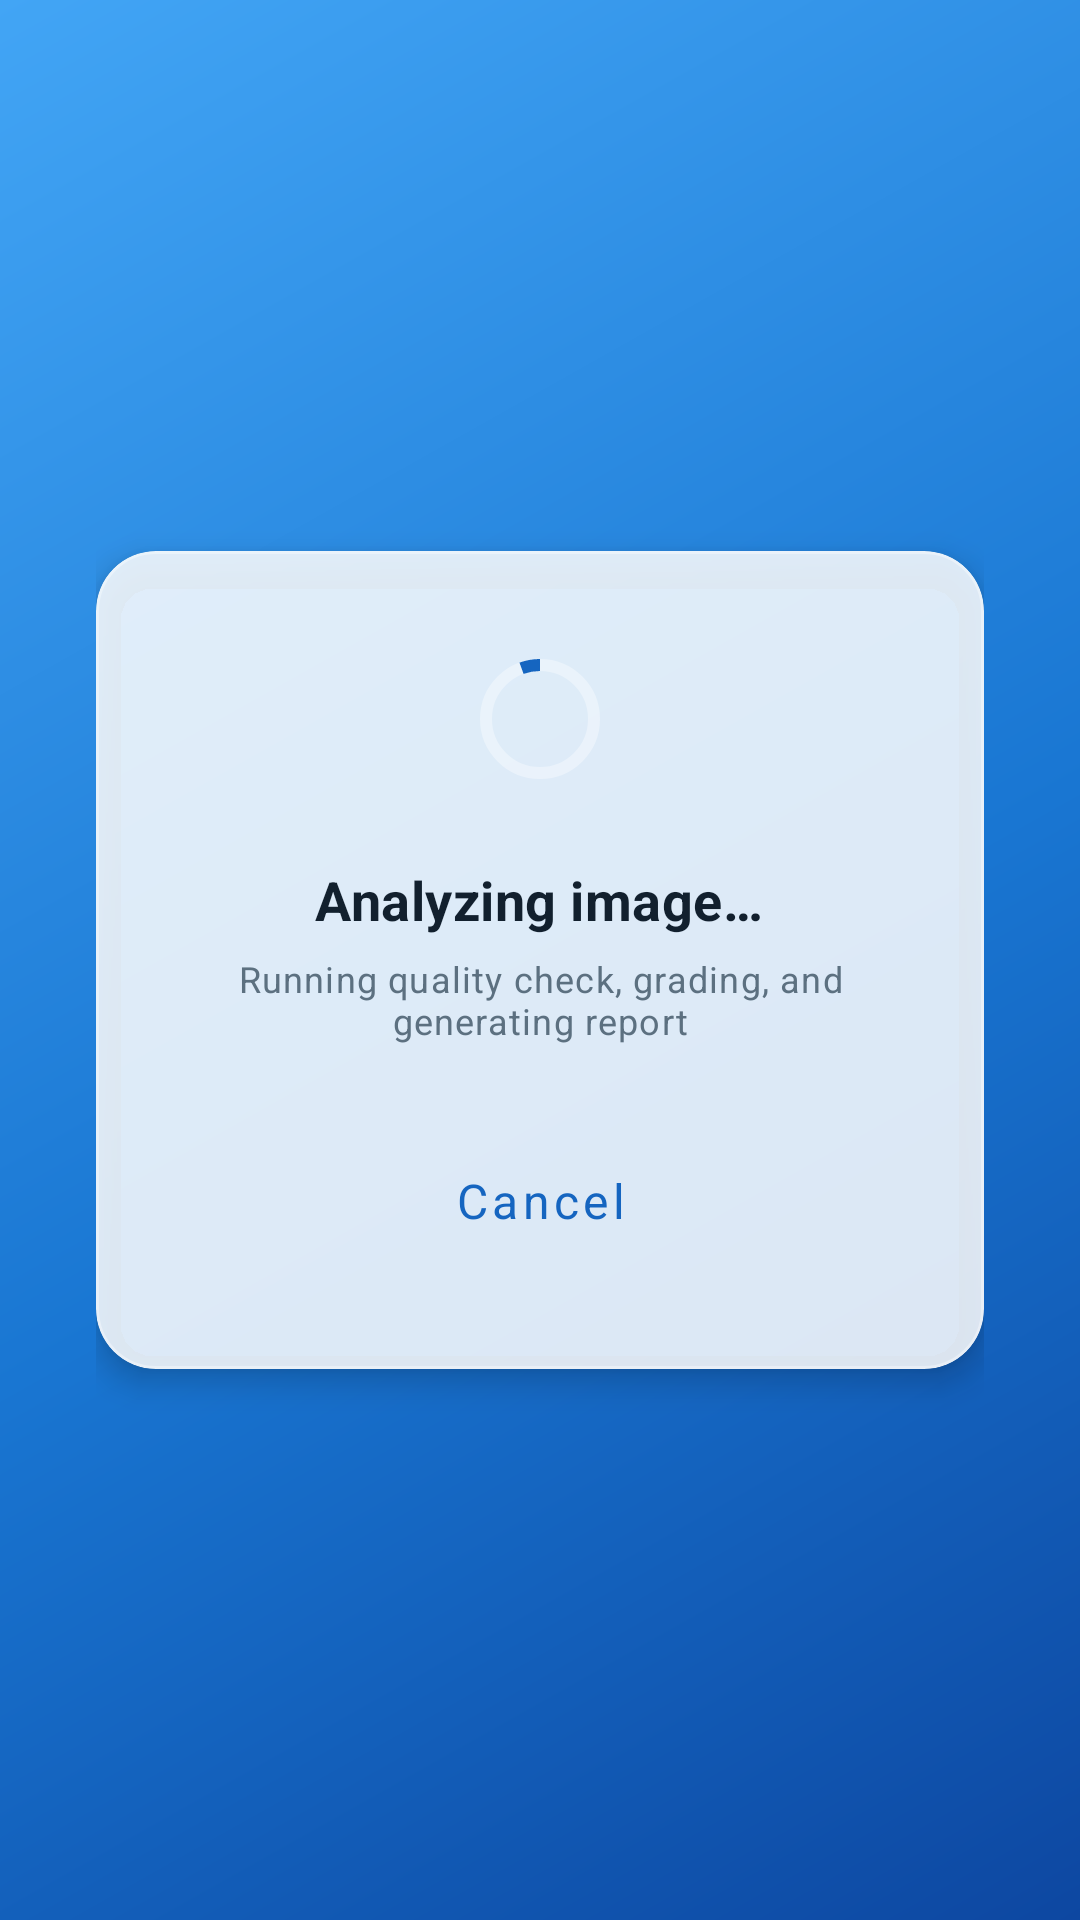

The Android layout XML behind this screen, and the referenced resources:
<!-- AndroidManifest.xml: application theme Theme.Drishti -->
<!-- res/layout/fragment_processing.xml -->
<?xml version="1.0" encoding="utf-8"?>
<LinearLayout xmlns:android="http://schemas.android.com/apk/res/android"
    xmlns:app="http://schemas.android.com/apk/res-auto"
    android:layout_width="match_parent"
    android:layout_height="match_parent"
    android:background="@drawable/bg_app_gradient"
    android:gravity="center"
    android:orientation="vertical"
    android:padding="32dp">

    <com.google.android.material.card.MaterialCardView
        style="@style/Widget.Drishti.Card"
        android:layout_width="match_parent"
        android:layout_height="wrap_content">

        <LinearLayout
            android:layout_width="match_parent"
            android:layout_height="wrap_content"
            android:gravity="center"
            android:orientation="vertical"
            android:padding="32dp">

            <com.google.android.material.progressindicator.CircularProgressIndicator
                android:layout_width="64dp"
                android:layout_height="64dp"
                android:indeterminate="true"
                app:indicatorColor="@color/drishti_blue_800"
                app:trackColor="@color/glass_border" />

            <TextView
                android:layout_width="wrap_content"
                android:layout_height="wrap_content"
                android:layout_marginTop="24dp"
                android:text="@string/processing_title"
                android:textAppearance="@style/TextAppearance.Drishti.Title"
                android:textSize="18sp" />

            <TextView
                android:layout_width="wrap_content"
                android:layout_height="wrap_content"
                android:layout_marginTop="6dp"
                android:gravity="center"
                android:text="@string/processing_subtitle"
                android:textAppearance="@style/TextAppearance.Drishti.Caption" />

            <com.google.android.material.button.MaterialButton
                android:id="@+id/cancelButton"
                style="@style/Widget.Drishti.Button.Text"
                android:layout_width="wrap_content"
                android:layout_height="wrap_content"
                android:layout_marginTop="28dp"
                android:text="@string/btn_cancel" />
        </LinearLayout>
    </com.google.android.material.card.MaterialCardView>

</LinearLayout>
<!-- resources referenced by this layout -->
<resources>
  <color name="drishti_blue_800">#1565C0</color>
  <color name="glass_border">#59FFFFFF</color>
  <!-- drawable bg_app_gradient (drawable) -->
  <shape xmlns:android="http://schemas.android.com/apk/res/android" android:shape="rectangle">
      <gradient
          android:type="linear"
          android:angle="135"
          android:startColor="@color/drishti_blue_900"
          android:centerColor="@color/drishti_blue_700"
          android:endColor="@color/drishti_blue_400"
          android:centerX="0.45" />
  </shape>
  <string name="btn_cancel">Cancel</string>
  <string name="processing_subtitle">Running quality check, grading, and generating report</string>
  <string name="processing_title">Analyzing image…</string>
  <style name="TextAppearance.Drishti.Caption" parent="TextAppearance.MaterialComponents.Caption">
          <item name="android:textColor">@color/text_secondary</item>
      </style>
  <style name="TextAppearance.Drishti.Title" parent="TextAppearance.MaterialComponents.Subtitle1">
          <item name="android:textColor">@color/text_primary</item>
          <item name="android:textStyle">bold</item>
      </style>
  <style name="Widget.Drishti.Button.Text" parent="Widget.MaterialComponents.Button.TextButton">
          <item name="android:textAllCaps">false</item>
          <item name="android:textColor">@color/drishti_blue_800</item>
      </style>
  <style name="Widget.Drishti.Card" parent="Widget.MaterialComponents.CardView">
          <item name="cardCornerRadius">20dp</item>
          <item name="cardElevation">6dp</item>
          <item name="cardBackgroundColor">@color/glass_panel</item>
          <item name="strokeColor">@color/glass_border</item>
          <item name="strokeWidth">1dp</item>
      </style>
  <style name="Theme.Drishti" parent="Theme.MaterialComponents.DayNight.NoActionBar">
          <item name="colorPrimary">@color/drishti_blue_800</item>
          <item name="colorPrimaryVariant">@color/drishti_blue_900</item>
          <item name="colorOnPrimary">@color/on_primary</item>
          <item name="colorSecondary">@color/drishti_blue_500</item>
          <item name="colorSecondaryVariant">@color/drishti_blue_700</item>
          <item name="colorOnSecondary">@color/on_primary</item>
          <item name="android:colorBackground">@color/background</item>
          <item name="colorSurface">@color/surface</item>
          <item name="colorOnSurface">@color/text_primary</item>
          <item name="colorError">@color/status_severe</item>
          <item name="android:statusBarColor">@color/drishti_blue_900</item>
          <item name="android:windowLightStatusBar" tools:targetApi="m">false</item>
          <item name="android:navigationBarColor">@color/white</item>
          <item name="materialButtonStyle">@style/Widget.Drishti.Button</item>
          <item name="android:fontFamily">sans-serif</item>
      </style>
  <color name="drishti_blue_900">#0D47A1</color>
  <color name="drishti_blue_700">#1976D2</color>
  <color name="drishti_blue_400">#42A5F5</color>
  <color name="text_secondary">#5C7080</color>
  <color name="text_primary">#12202E</color>
  <color name="glass_panel">#D9FFFFFF</color>
  <color name="on_primary">#FFFFFF</color>
  <color name="drishti_blue_500">#2196F3</color>
  <color name="background">#FFFFFF</color>
  <color name="surface">#FFFFFF</color>
  <color name="status_severe">#C62828</color>
  <color name="white">#FFFFFF</color>
  <style name="Widget.Drishti.Button" parent="Widget.MaterialComponents.Button">
          <item name="cornerRadius">12dp</item>
          <item name="android:textAllCaps">false</item>
          <item name="android:paddingTop">14dp</item>
          <item name="android:paddingBottom">14dp</item>
          <item name="android:textSize">16sp</item>
      </style>
</resources>
